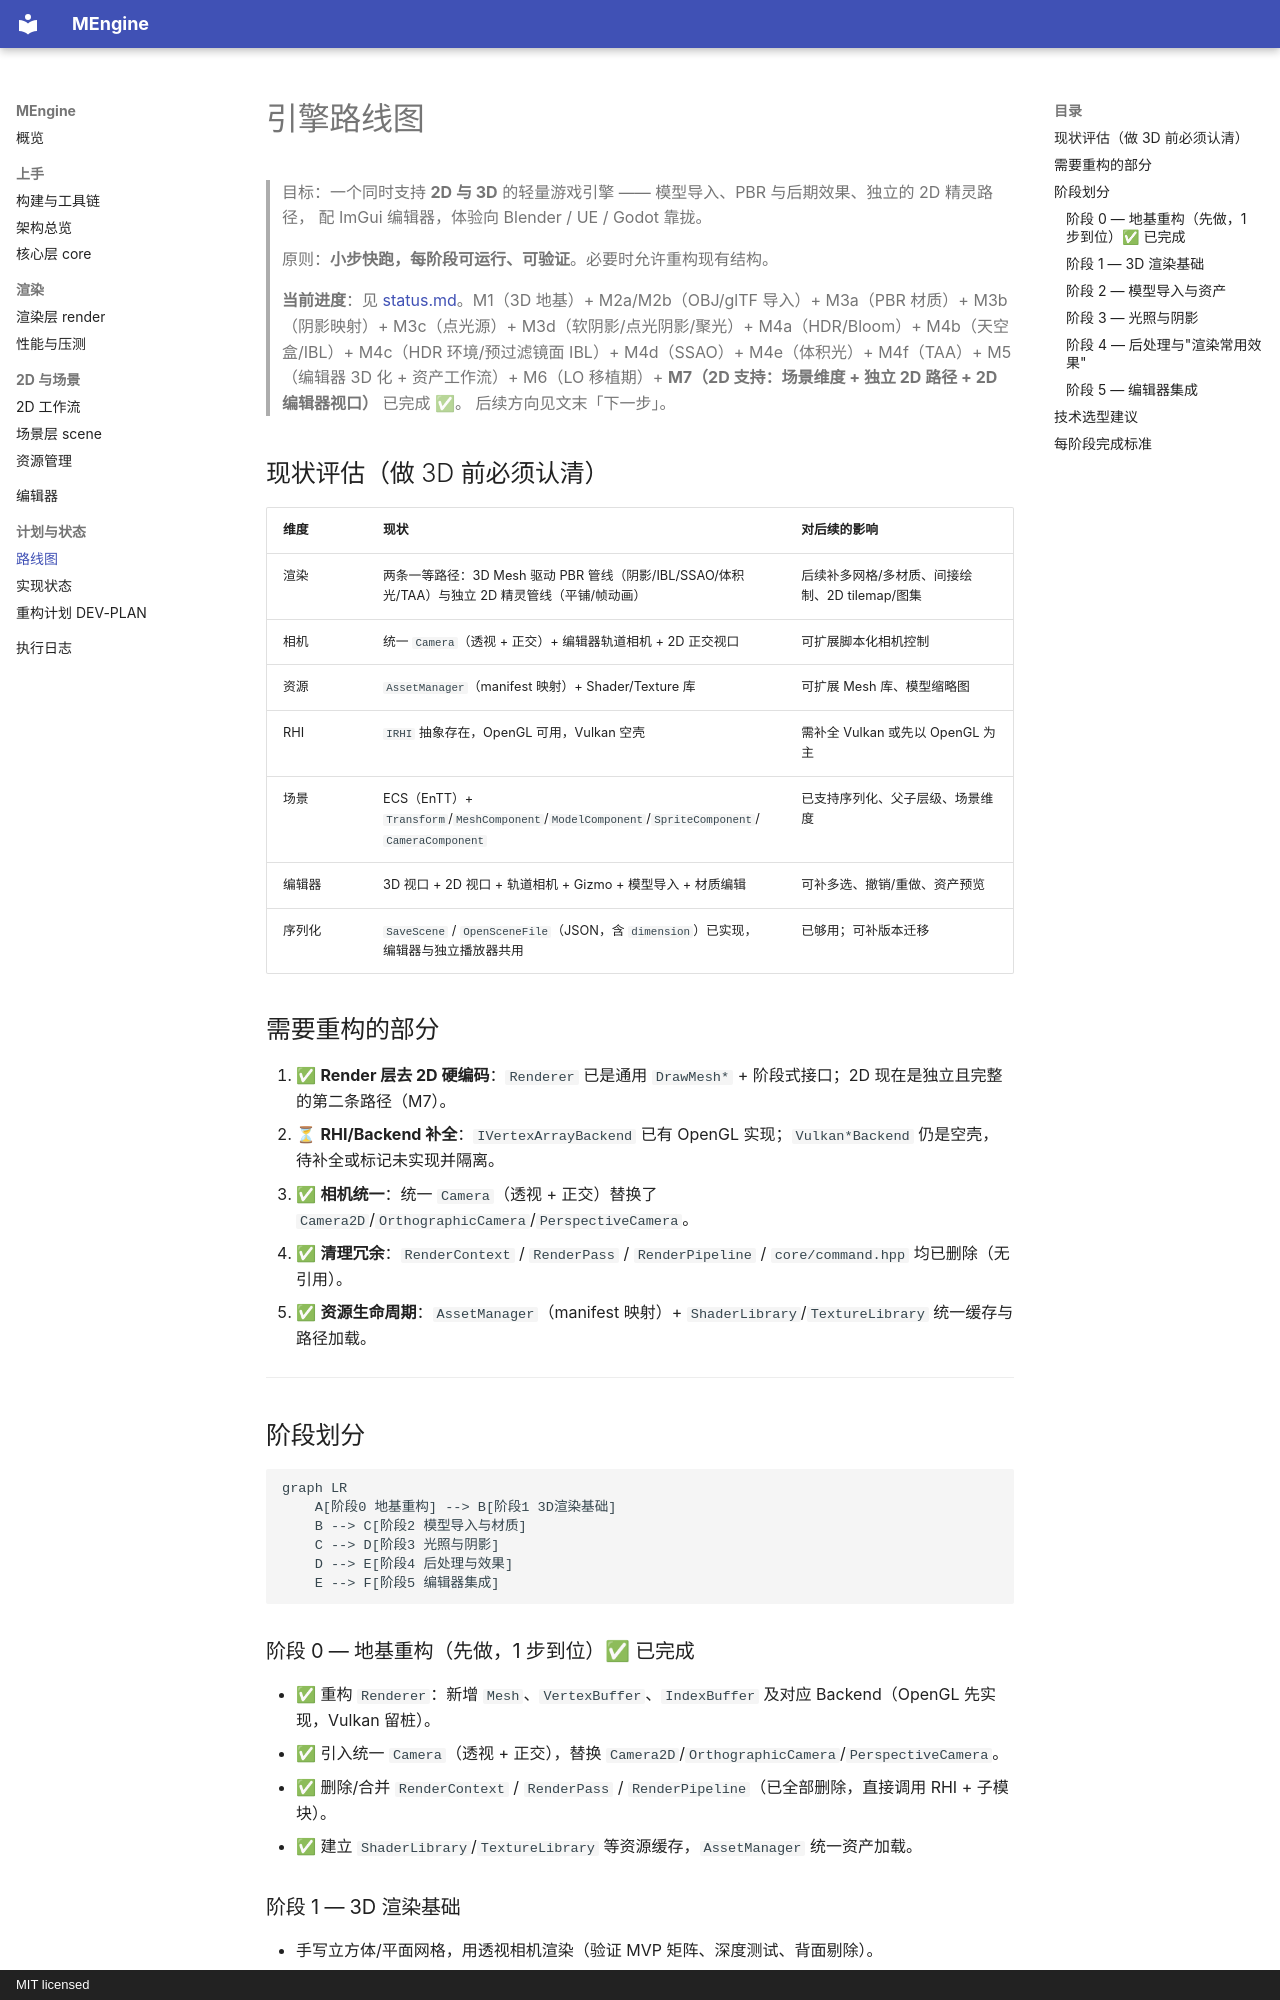

repository: MiaoHN/MEngine · page: roadmap/index.html · generator: mkdocs · copyright: MIT licensed

# 引擎路线图

> 目标：一个同时支持 **2D 与 3D** 的轻量游戏引擎 —— 模型导入、PBR 与后期效果、独立的 2D 精灵路径，
> 配 ImGui 编辑器，体验向 Blender / UE / Godot 靠拢。
>
> 原则：**小步快跑，每阶段可运行、可验证**。必要时允许重构现有结构。
>
> **当前进度**：见 [status.md](./status.md)。M1（3D 地基）+ M2a/M2b（OBJ/glTF 导入）+ M3a（PBR 材质）+
> M3b（阴影映射）+ M3c（点光源）+ M3d（软阴影/点光阴影/聚光）+ M4a（HDR/Bloom）+ M4b（天空盒/IBL）+
> M4c（HDR 环境/预过滤镜面 IBL）+ M4d（SSAO）+ M4e（体积光）+ M4f（TAA）+ M5（编辑器 3D 化 + 资产工作流）+
> M6（LO 移植期）+ **M7（2D 支持：场景维度 + 独立 2D 路径 + 2D 编辑器视口）** 已完成 ✅。
> 后续方向见文末「下一步」。

## 现状评估（做 3D 前必须认清）

| 维度 | 现状 | 对后续的影响 |
| --- | --- | --- |
| 渲染 | 两条一等路径：3D Mesh 驱动 PBR 管线（阴影/IBL/SSAO/体积光/TAA）与独立 2D 精灵管线（平铺/帧动画） | 后续补多网格/多材质、间接绘制、2D tilemap/图集 |
| 相机 | 统一 `Camera`（透视 + 正交）+ 编辑器轨道相机 + 2D 正交视口 | 可扩展脚本化相机控制 |
| 资源 | `AssetManager`（manifest 映射）+ Shader/Texture 库 | 可扩展 Mesh 库、模型缩略图 |
| RHI | `IRHI` 抽象存在，OpenGL 可用，Vulkan 空壳 | 需补全 Vulkan 或先以 OpenGL 为主 |
| 场景 | ECS（EnTT）+ `Transform`/`MeshComponent`/`ModelComponent`/`SpriteComponent`/`CameraComponent` | 已支持序列化、父子层级、场景维度 |
| 编辑器 | 3D 视口 + 2D 视口 + 轨道相机 + Gizmo + 模型导入 + 材质编辑 | 可补多选、撤销/重做、资产预览 |
| 序列化 | `SaveScene` / `OpenSceneFile`（JSON，含 `dimension`）已实现，编辑器与独立播放器共用 | 已够用；可补版本迁移 |

## 需要重构的部分

1. ✅ **Render 层去 2D 硬编码**：`Renderer` 已是通用 `DrawMesh*` + 阶段式接口；2D 现在是独立且完整的第二条路径（M7）。
2. ⏳ **RHI/Backend 补全**：`IVertexArrayBackend` 已有 OpenGL 实现；`Vulkan*Backend` 仍是空壳，待补全或标记未实现并隔离。
3. ✅ **相机统一**：统一 `Camera`（透视 + 正交）替换了 `Camera2D`/`OrthographicCamera`/`PerspectiveCamera`。
4. ✅ **清理冗余**：`RenderContext` / `RenderPass` / `RenderPipeline` / `core/command.hpp` 均已删除（无引用）。
5. ✅ **资源生命周期**：`AssetManager`（manifest 映射）+ `ShaderLibrary`/`TextureLibrary` 统一缓存与路径加载。

---

## 阶段划分

```mermaid
graph LR
    A[阶段0 地基重构] --> B[阶段1 3D渲染基础]
    B --> C[阶段2 模型导入与材质]
    C --> D[阶段3 光照与阴影]
    D --> E[阶段4 后处理与效果]
    E --> F[阶段5 编辑器集成]
```
